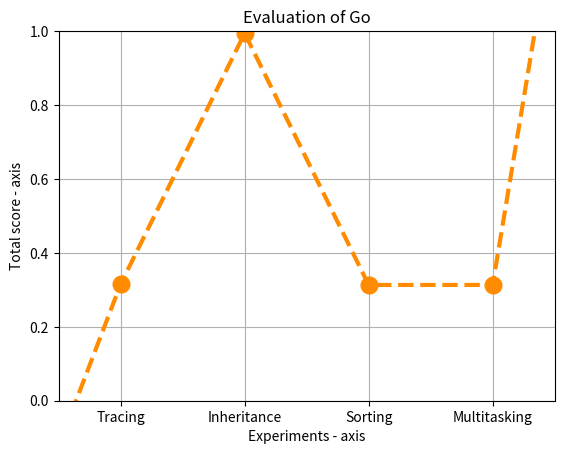

The matplotlib source for this figure:
import math

import matplotlib.pyplot as plt

# tracing = sum([-3, 0.15, 6, -1])
# inheritance = sum([-1, 3.61, 600, -1])
# sort = sum([-3, 0.15, 5, -2])
# multi = sum([-3, 0.17, 5, -2])

tracing = (1/(1+ math.exp(-0.01*(6- 83.5))))
inheritance = (1/(1+ math.exp(-0.01*(600-83.5))))
sort = (1/(1+ math.exp(-0.01*(5-83.5))))
multi = (1/(1+ math.exp(-0.01*(5-83.5))))
# x axis values
x = [-1, 2, 4, 6, 8, 1000]
# corresponding y axis values
y = [-1, tracing, inheritance, sort, multi, 1000]

plt.xticks(x, [None, "Tracing", "Inheritance", "Sorting", "Multitasking", None])

# plotting the points 
plt.plot(x, y, color='darkorange', linestyle='dashed', linewidth=3,
         marker='o', markerfacecolor='darkorange', markersize=12, label = "Go")

# setting x and y axis range
plt.grid(True)
plt.ylim(0, 1)
plt.xlim(1, 9)

# naming the x axis
plt.xlabel('Experiments - axis')
# naming the y axis
plt.ylabel('Total score - axis')

# giving a title to my graph
plt.title('Evaluation of Go')

# function to show the plot
# plt.show()
